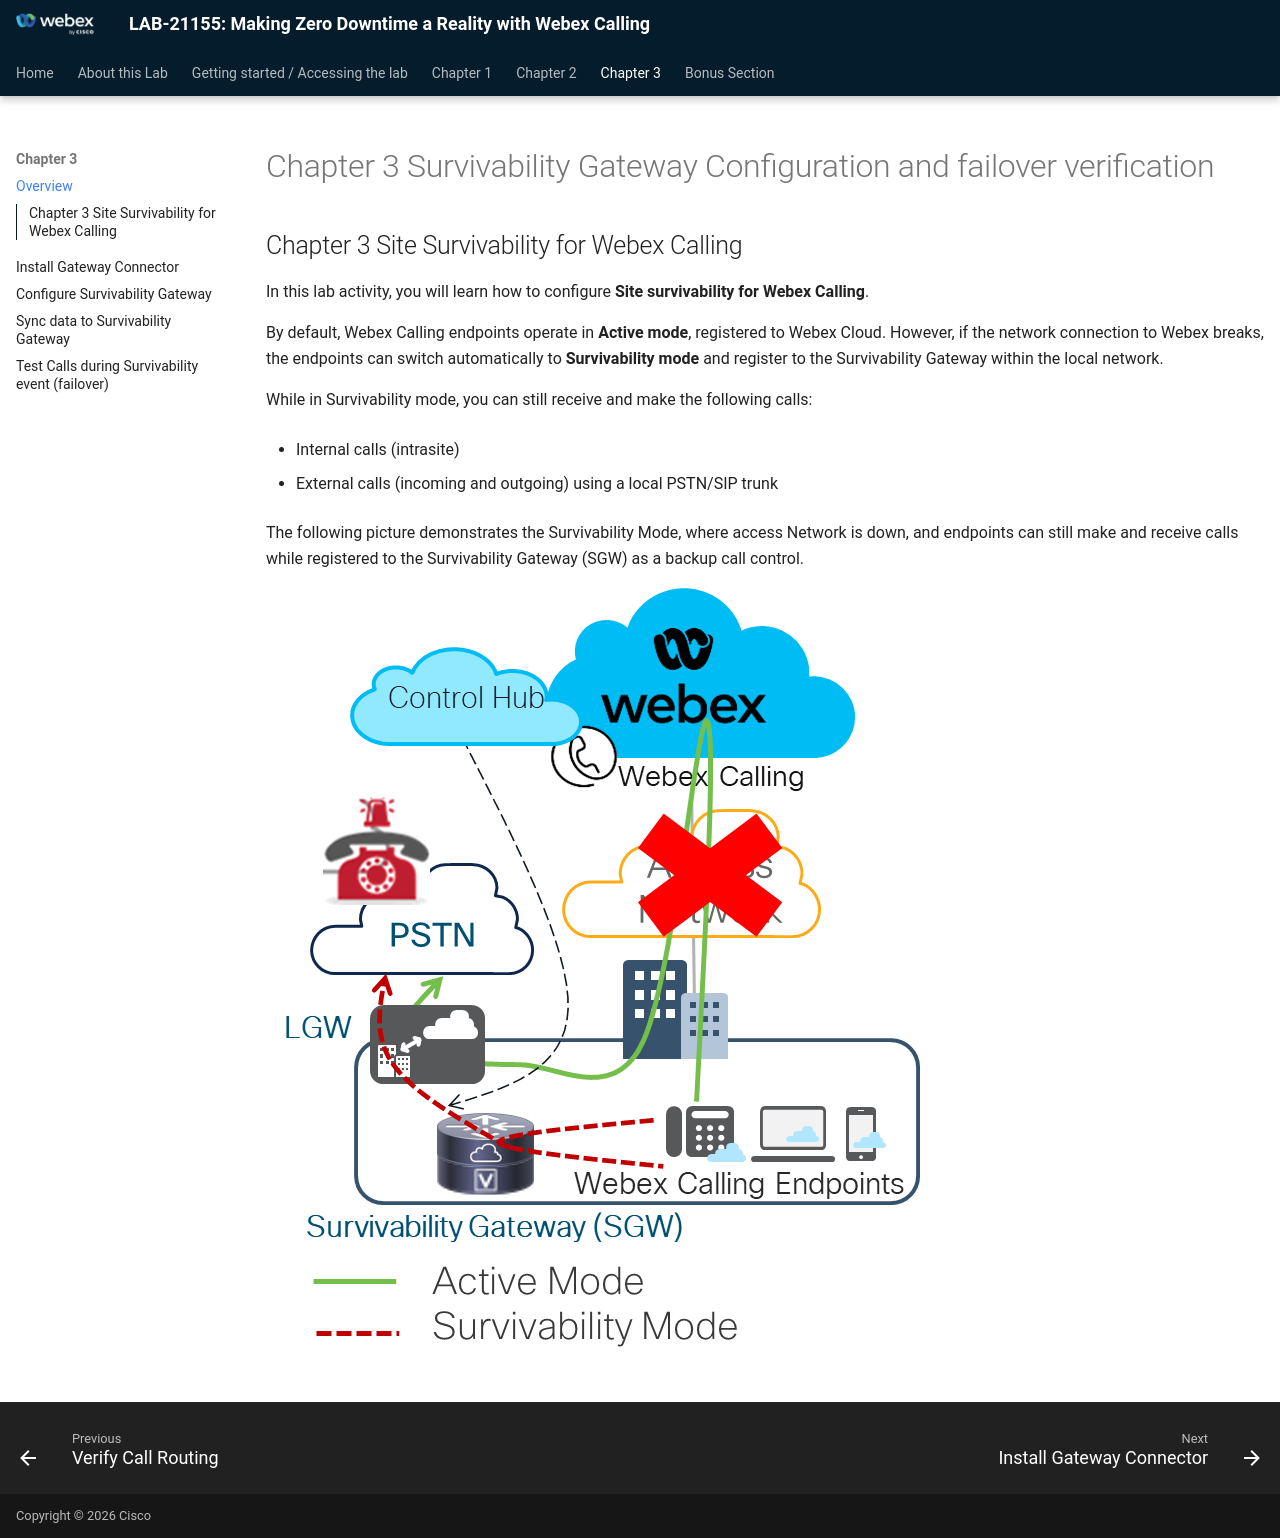

repository: WebexCC-SA/LAB-21155 · page: sgw/index.html · generator: mkdocs

# Chapter 3 Survivability Gateway Configuration and failover verification

## Chapter 3 Site Survivability for Webex Calling

In this lab activity, you will learn how to configure <strong>Site</strong> <strong>survivability</strong> <strong>for</strong> <strong>Webex</strong> <strong>Calling</strong>.

By default, Webex Calling endpoints operate in <strong>Active</strong> <strong>mode</strong>, registered to Webex Cloud. However, if the network connection to Webex breaks, the endpoints can switch automatically to <strong>Survivability</strong> <strong>mode </strong>and register to the Survivability Gateway within the local network.

While in Survivability mode, you can still receive and make the following calls:

- Internal calls (intrasite)

- External calls (incoming and outgoing) using a local PSTN/SIP trunk

The following picture demonstrates the Survivability Mode, where access Network is down, and endpoints can still make and receive calls while registered to the Survivability Gateway (SGW) as a backup call control.

![](./assets/image57.png)
